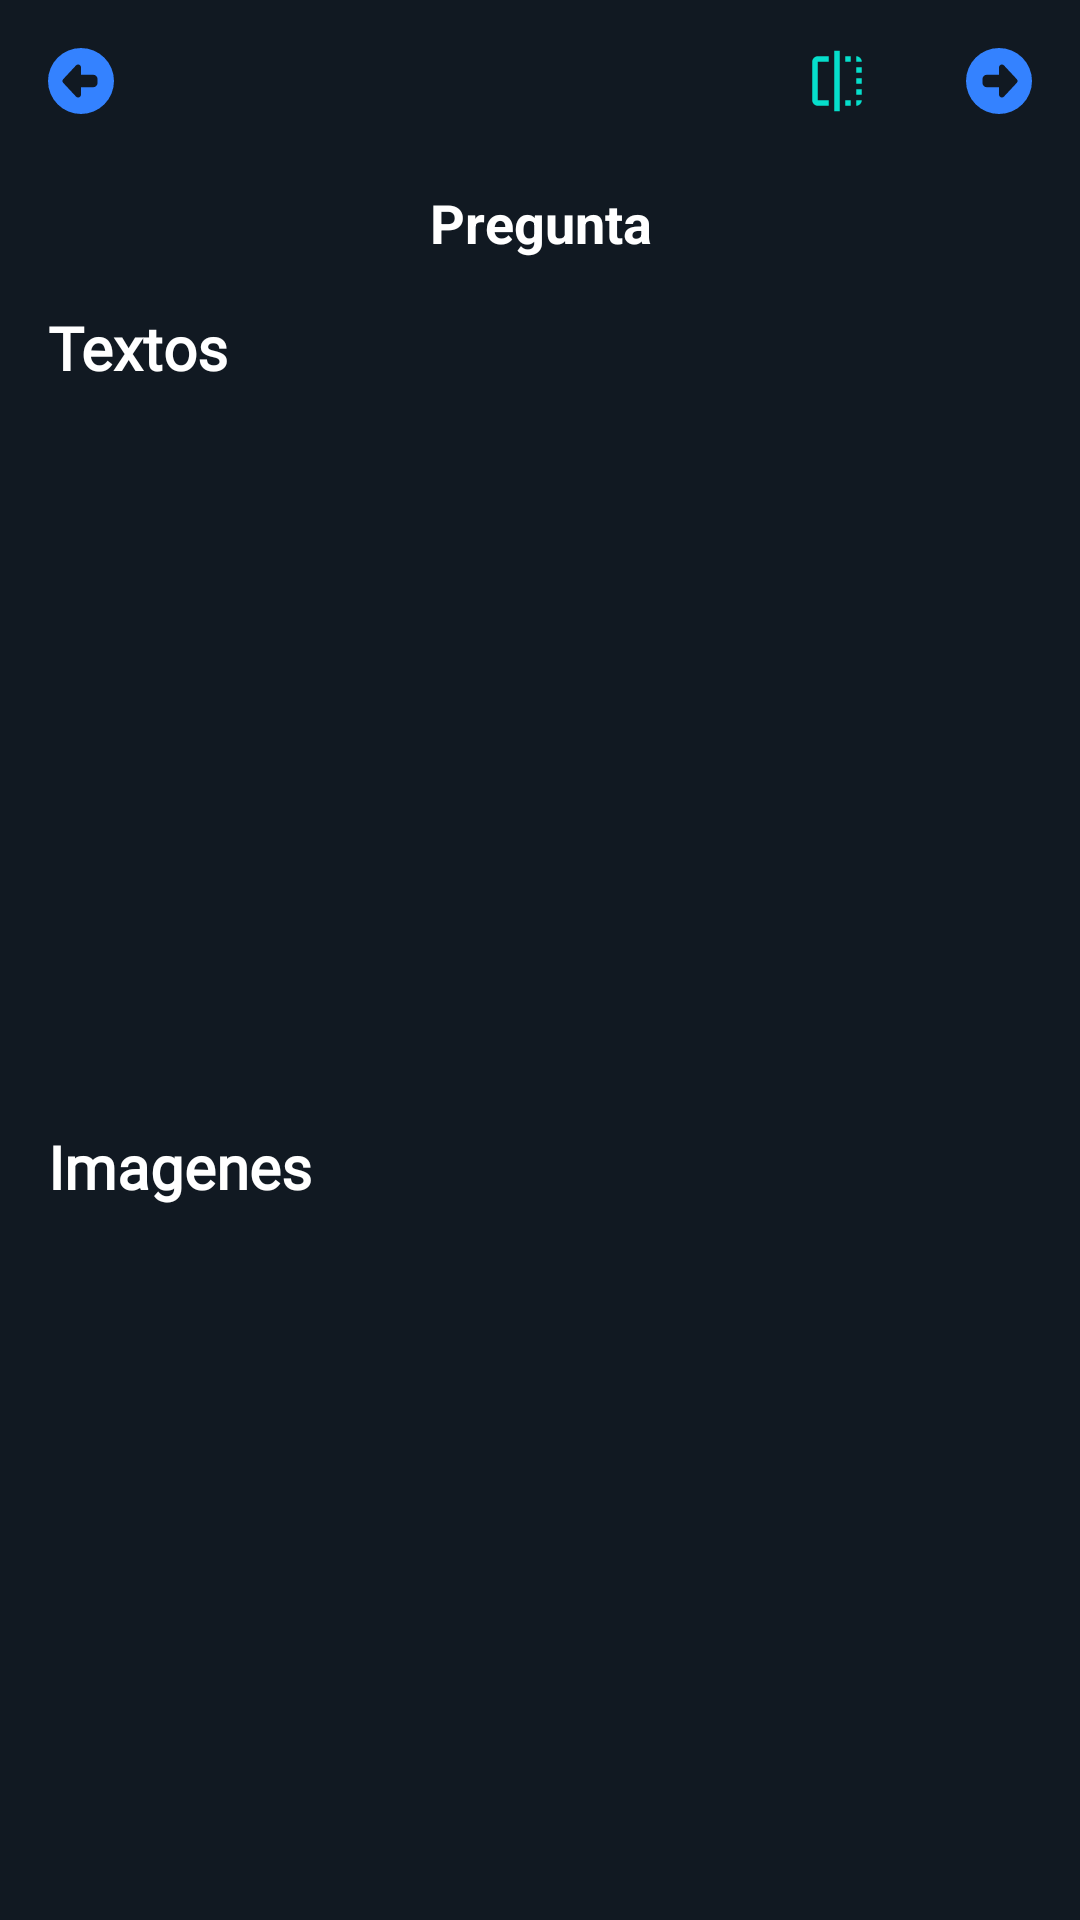

Produce the Android XML layout that renders to this screen, including the resource entries it uses.
<!-- AndroidManifest.xml: application theme android:Theme.Translucent.NoTitleBar -->
<!-- res/layout/fragment_repasar.xml -->
<?xml version="1.0" encoding="utf-8"?>
<ScrollView xmlns:android="http://schemas.android.com/apk/res/android"
    xmlns:app="http://schemas.android.com/apk/res-auto"
    xmlns:tools="http://schemas.android.com/tools"
    android:layout_width="match_parent"
    android:layout_height="match_parent"
    android:background="@color/background_app"
    tools:context=".ui.fragment.FragmentRepasar">

    <androidx.constraintlayout.widget.ConstraintLayout
        android:layout_width="match_parent"
        android:layout_height="wrap_content"
        android:background="@color/background_app">

        <LinearLayout
            android:id="@+id/optionsIcons"
            android:layout_width="match_parent"
            android:layout_height="wrap_content"
            android:orientation="vertical"
            app:layout_constraintEnd_toEndOf="parent"
            app:layout_constraintStart_toStartOf="parent"
            app:layout_constraintTop_toTopOf="parent">

            <FrameLayout
                android:layout_width="match_parent"
                android:layout_height="wrap_content">

                <ImageView
                    android:id="@+id/btnPrevious"
                    android:layout_width="34dp"
                    android:layout_height="34dp"
                    android:layout_margin="10dp"
                    android:background="?android:attr/selectableItemBackgroundBorderless"
                    android:padding="6dp"
                    android:src="@drawable/ic_circle_left_right"
                    tools:ignore="ContentDescription" />

                <LinearLayout
                    android:layout_width="wrap_content"
                    android:layout_height="match_parent"
                    android:layout_gravity="end"
                    android:orientation="horizontal">

                    <ImageView
                        android:id="@+id/btnPregResp"
                        android:layout_width="34dp"
                        android:layout_height="34dp"
                        android:layout_margin="10dp"
                        android:background="?android:attr/selectableItemBackgroundBorderless"
                        android:padding="6dp"
                        android:src="@drawable/ic_preg_resp"
                        tools:ignore="ContentDescription" />

                    <ImageView
                        android:id="@+id/btnNext"
                        android:layout_width="34dp"
                        android:layout_height="34dp"
                        android:layout_margin="10dp"
                        android:background="?android:attr/selectableItemBackgroundBorderless"
                        android:padding="6dp"
                        android:rotationY="180"
                        android:src="@drawable/ic_circle_left_right"
                        tools:ignore="ContentDescription" />
                </LinearLayout>

            </FrameLayout>

        </LinearLayout>

        <TextView
            android:id="@+id/lblPregResp"
            android:layout_width="wrap_content"
            android:layout_height="wrap_content"
            android:layout_margin="8dp"
            android:gravity="center_horizontal"
            android:text="Pregunta"
            android:textColor="@color/white"
            android:textSize="18sp"
            android:textStyle="bold"
            app:layout_constraintEnd_toEndOf="parent"
            app:layout_constraintStart_toStartOf="parent"
            app:layout_constraintTop_toBottomOf="@+id/optionsIcons" />

        <TextView
            android:id="@+id/lblTextos"
            android:layout_width="wrap_content"
            android:layout_height="wrap_content"
            android:layout_margin="16dp"
            android:fontFamily="@font/inter"
            android:text="Textos"
            android:textColor="@color/white"
            android:textSize="20sp"
            android:textStyle="bold"
            app:layout_constraintStart_toStartOf="parent"
            app:layout_constraintTop_toBottomOf="@id/lblPregResp" />

        <FrameLayout
            android:id="@+id/flContTexts"
            android:layout_width="match_parent"
            android:layout_height="230dp"
            app:layout_constraintEnd_toEndOf="parent"
            app:layout_constraintStart_toStartOf="parent"
            app:layout_constraintTop_toBottomOf="@+id/lblTextos">

            <androidx.recyclerview.widget.RecyclerView
                android:id="@+id/recyclerTextos"
                android:layout_width="match_parent"
                android:layout_height="230dp"
                android:layout_margin="8dp"
                android:orientation="horizontal" />
        </FrameLayout>

        <TextView
            android:id="@+id/lblImagenes"
            android:layout_width="wrap_content"
            android:layout_height="wrap_content"
            android:layout_margin="16dp"
            android:fontFamily="@font/inter"
            android:text="Imagenes"
            android:textColor="@color/white"
            android:textSize="20sp"
            android:textStyle="bold"
            app:layout_constraintStart_toStartOf="parent"
            app:layout_constraintTop_toBottomOf="@id/flContTexts" />

        <FrameLayout
            android:id="@+id/flContImages"
            android:layout_width="match_parent"
            android:layout_height="230dp"
            app:layout_constraintEnd_toEndOf="parent"
            app:layout_constraintStart_toStartOf="parent"
            app:layout_constraintTop_toBottomOf="@+id/lblImagenes">

            <androidx.recyclerview.widget.RecyclerView
                android:id="@+id/recyclerImagenes"
                android:layout_width="match_parent"
                android:layout_height="230dp"
                android:layout_margin="8dp"
                android:orientation="horizontal" />
        </FrameLayout>
    </androidx.constraintlayout.widget.ConstraintLayout>
</ScrollView>
<!-- resources referenced by this layout -->
<resources>
  <color name="background_app">#111922</color>
  <color name="white">#FFFFFFFF</color>
  <!-- drawable ic_circle_left_right (drawable) -->
  <vector xmlns:android="http://schemas.android.com/apk/res/android"
      android:width="16dp"
      android:height="16dp"
      android:viewportWidth="512"
      android:viewportHeight="512">
    <path
        android:pathData="M512,256A256,256 0,1 0,0 256a256,256 0,1 0,512 0zM217.4,376.9L117.5,269.8c-3.5,-3.8 -5.5,-8.7 -5.5,-13.8s2,-10.1 5.5,-13.8l99.9,-107.1c4.2,-4.5 10.1,-7.1 16.3,-7.1c12.3,0 22.3,10 22.3,22.3l0,57.7 96,0c17.7,0 32,14.3 32,32l0,32c0,17.7 -14.3,32 -32,32l-96,0 0,57.7c0,12.3 -10,22.3 -22.3,22.3c-6.2,0 -12.1,-2.6 -16.3,-7.1z"
        android:fillColor="#3482FF" />
  </vector>
  <!-- drawable ic_preg_resp (drawable) -->
  <vector xmlns:android="http://schemas.android.com/apk/res/android"
      android:width="24dp"
      android:height="24dp"
      android:viewportWidth="24"
      android:viewportHeight="24">
      <path
          android:fillColor="@color/icons"
          android:pathData="M15,21h2v-2h-2v2zM19,9h2L21,7h-2v2zM3,5v14c0,1.1 0.9,2 2,2h4v-2L5,19L5,5h4L9,3L5,3c-1.1,0 -2,0.9 -2,2zM19,3v2h2c0,-1.1 -0.9,-2 -2,-2zM11,23h2L13,1h-2v22zM19,17h2v-2h-2v2zM15,5h2L17,3h-2v2zM19,13h2v-2h-2v2zM19,21c1.1,0 2,-0.9 2,-2h-2v2z" />
  </vector>
  <color name="icons">#06DECB</color>
</resources>
